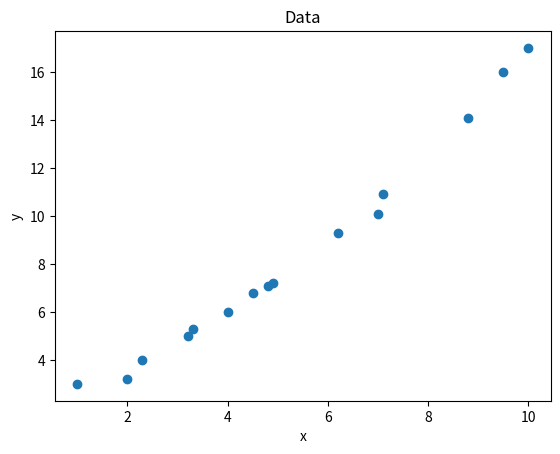
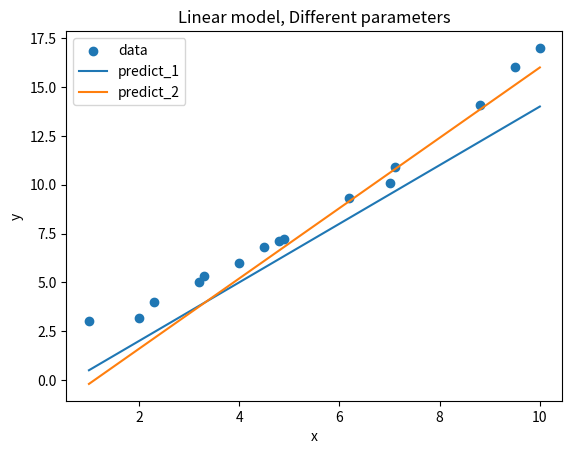
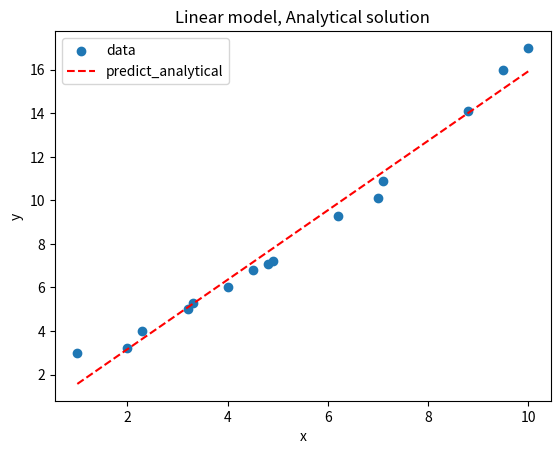
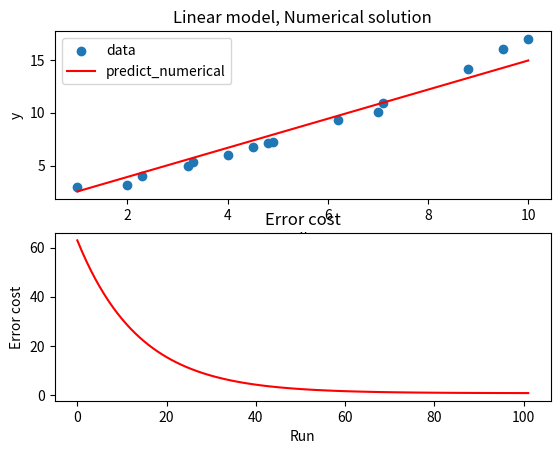

Here is the Python script that generated these plots, in order:
#선형 회귀 분석

import numpy as np
from matplotlib import pyplot as plt
import matplotlib.pyplot as plt
import pandas as pd

#Data
data = np.array([[1, 3],
				[2, 3.2],
				[2.3, 4],
				[3.2, 5],
				[3.3, 5.3],
				[4, 6],
				[4.5, 6.8],
				[4.8, 7.1],
				[4.9, 7.2],
				[6.2, 9.3],
				[7, 10.1],
				[7.1, 10.9],
				[8.8, 14.1],
				[9.5, 16.0],
				[10, 17]])

plt.figure(1)
plt.scatter(data[:, 0], data[:, 1])
plt.title("Data")
plt.xlabel("x")
plt.ylabel("y")
# plt.axis([0, 420, 0, 50])
plt.show()

#데이터 분리
x_data = data[:,0].reshape(-1,1) #row data 형태로 만들어 줌.
y_data = data[:,1].reshape(-1,1) #row data 형태로 만들어 줌.

#임의의 파라미터
y_predict1 = 1.5*x_data-1
y_predict2 = 1.8*x_data-2

plt.figure(2)
plt.scatter(x_data, y_data, label='data')
plt.plot(x_data,y_predict1, label='predict_1')
plt.plot(x_data,y_predict2, label='predict_2')
plt.legend(loc='upper left')
plt.title("Linear model, Different parameters")
plt.xlabel("x")
plt.ylabel("y")
plt.show()

# print(x_data)
x_data_mod = np.insert(x_data, 0, 1, axis=1) #상수 값 부분을 x 축 벡터에 합쳐서 표현
# print(x_data_mod)
# print(x_data_mod.T)

#Analytical solution
coeff = np.linalg.inv(
	x_data_mod.T.dot(x_data_mod)).dot(x_data_mod.T).dot(y_data)
print(coeff)
coeff_a = coeff[1,0]
coeff_b = coeff[0,0]
print("Analytical solution (slope): \n", coeff_a)
print("Analytical solution (bias): \n", coeff_b)
y_predict_analytical = coeff_a*x_data + coeff_b

#Figure
plt.figure(3)
plt.scatter(x_data, y_data, label='data')
plt.plot(x_data, y_predict_analytical, 'r--', label='predict_analytical')
plt.legend(loc='upper left')
plt.title("Linear model, Analytical solution")
plt.xlabel("x")
plt.ylabel("y")
plt.show()

#Error cost
def Linear_regression_cost(x_data_mod, y_data, p):
	y_predict = np.matmul(x_data_mod,p)
	N = np.size(x_data_mod,0)
	cost = sum((y_data-y_predict)**2)/N
	return cost

cost = Linear_regression_cost(x_data_mod, y_data, [[1],[0.1]])
print("Random selection cost: ", cost)
cost_analytical = Linear_regression_cost(x_data_mod, y_data, [[coeff_b],[coeff_a]])
print("Analtical solution cost: ", cost_analytical)

def Calculate_new_parameter(x_data_mod, y_data, p):
	p=np.array(p)
	step_size=0.001
	N = np.size(x_data_mod, 0)
	Gradient = np.matmul((np.matmul(x_data_mod, p)-y_data).T, x_data_mod)/N
	p_new = p.T-step_size*Gradient
	p_new = p_new.T
	return p_new

# print(Calculate_new_parameter(x_data_mod, y_data, [[11], [0.1]]))
#inital guess
p_new = np.array([[1.],[0.1]])
cost = Linear_regression_cost(x_data_mod, y_data, p_new)

for i in range(101):
	p_new_new = Calculate_new_parameter(x_data_mod, y_data, p_new[:, i].reshape(-1,1))
	p_new = np.hstack((p_new, p_new_new))
	# print(p_new_new)
	cost_new = Linear_regression_cost(x_data_mod, y_data, p_new_new)
	cost = np.vstack((cost, cost_new))
	print(cost_new)

coeff_a_numerical = p_new[0,100]
coeff_b_numerical = p_new[1,100]
print("Numerical solution (slope): \n", coeff_b_numerical)
print("Numerical solution (bias): \n", coeff_a_numerical)
y_predict_numerical = coeff_b_numerical*x_data + coeff_a_numerical

# Figure
plt.figure(4)
plt.subplot(2,1,1)
plt.scatter(x_data, y_data, label='data')
plt.plot(x_data, y_predict_numerical, 'r-', label='predict_numerical')
plt.legend(loc='upper left')
plt.title("Linear model, Numerical solution")
plt.xlabel("x")
plt.ylabel("y")

plt.subplot(2,1,2)
plt.plot(cost, 'r-', label='predict_numerical')
plt.title("Error cost")
plt.xlabel("Run")
plt.ylabel("Error cost")
plt.show()